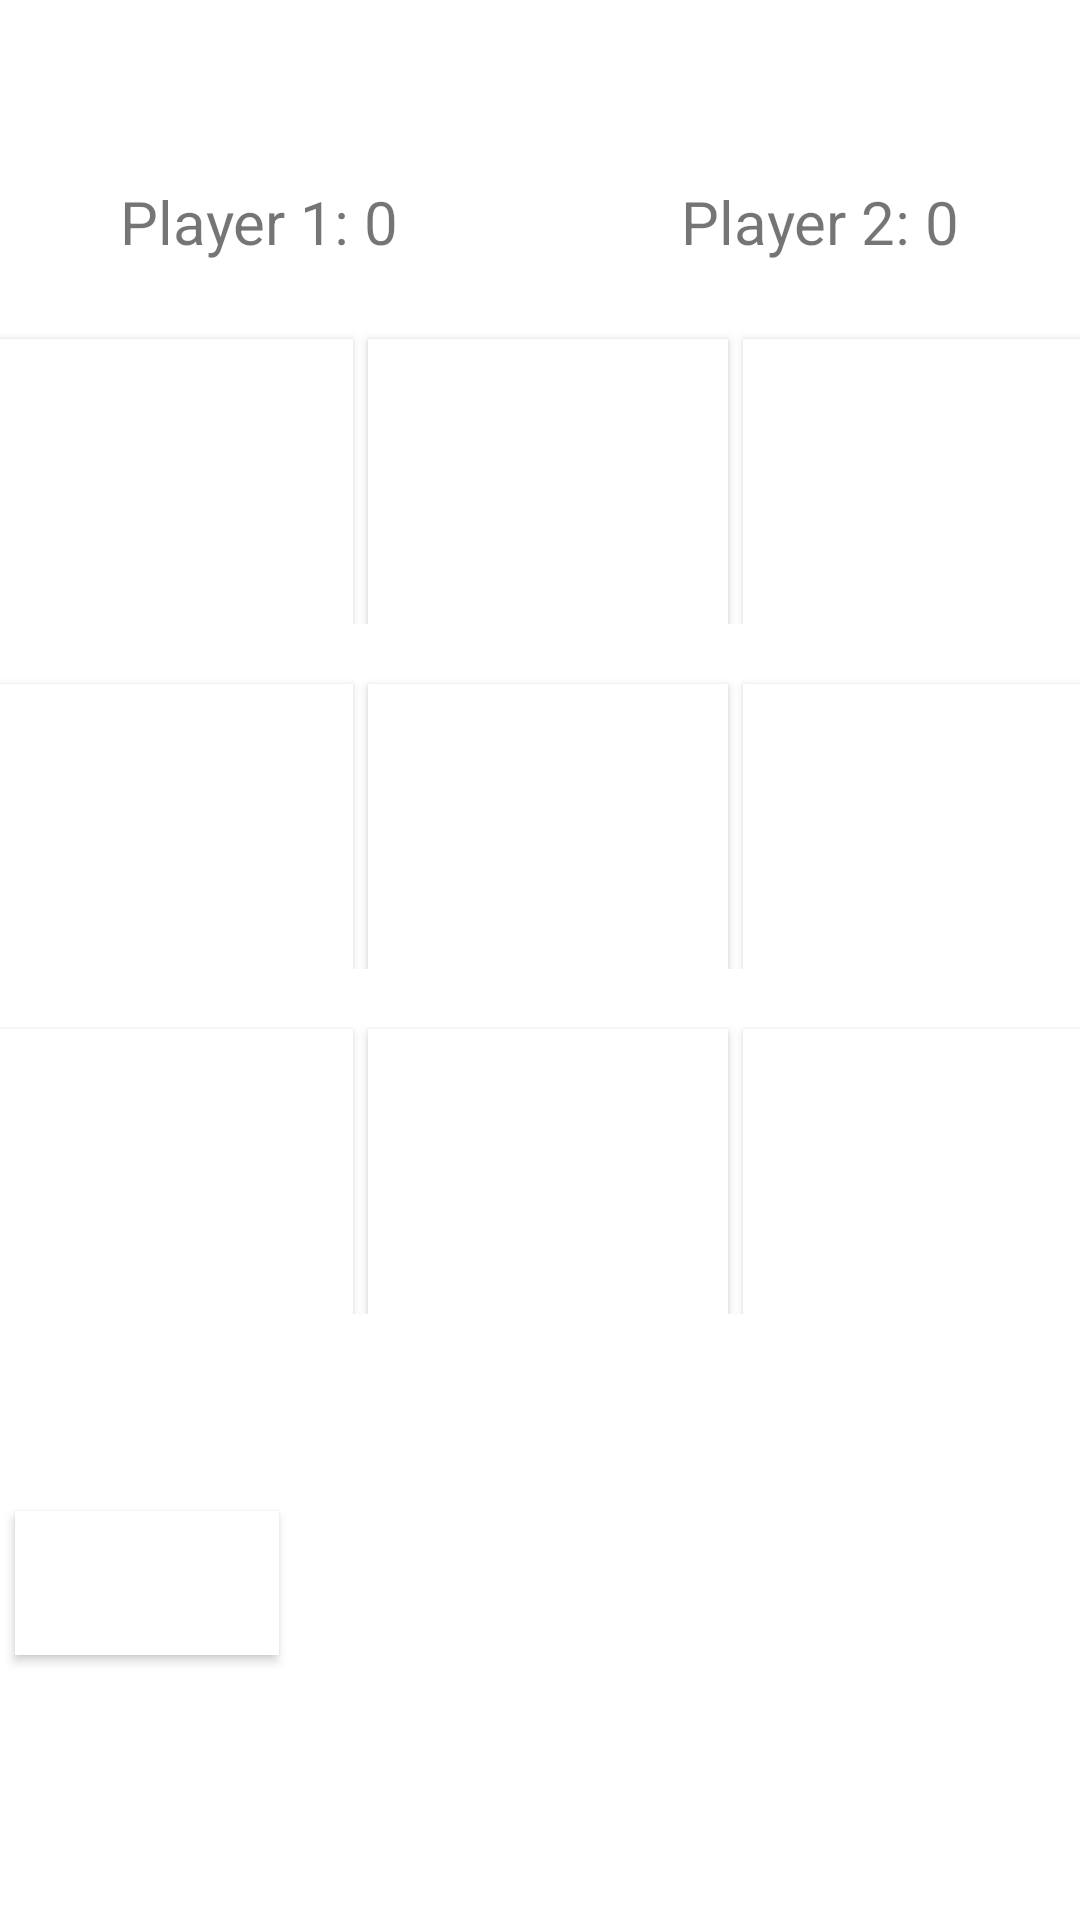

The Android layout XML behind this screen, and the referenced resources:
<!-- AndroidManifest.xml: application theme Theme.GuessimgGame -->
<!-- res/layout/activity_tic_tac_toe.xml -->
<?xml version="1.0" encoding="utf-8"?>
<androidx.constraintlayout.widget.ConstraintLayout xmlns:android="http://schemas.android.com/apk/res/android"
    xmlns:app="http://schemas.android.com/apk/res-auto"
    xmlns:tools="http://schemas.android.com/tools"
    android:layout_width="match_parent"
    android:layout_height="match_parent"
    tools:context=".TicTacToeActivity">


    <TextView
        android:id="@+id/txtTicTacToe"
        android:layout_width="wrap_content"
        android:layout_height="wrap_content"
        android:layout_marginTop="99dp"
        android:layout_marginBottom="81dp"
        android:textSize="20sp"
        android:text="Tic Tac Toe Game!"
        app:layout_constraintBottom_toTopOf="@+id/tableRow_1"
        app:layout_constraintEnd_toEndOf="parent"
        app:layout_constraintHorizontal_bias="0.498"
        app:layout_constraintStart_toStartOf="parent"
        app:layout_constraintTop_toTopOf="parent" />

    <TableRow
        android:id="@+id/tableRow_1"
        android:layout_width="360dp"
        android:layout_height="100dp"
        android:layout_marginBottom="15dp"
        app:layout_constraintBottom_toTopOf="@+id/tableRow2"
        app:layout_constraintEnd_toEndOf="parent"
        app:layout_constraintStart_toStartOf="parent"
        android:gravity="center">

        <Button
            android:id="@+id/button_00"
            android:layout_width="120dp"
            android:layout_height="100dp"
            android:layout_marginLeft="5dp"
            android:layout_marginTop="5dp"
            android:background="#FFFFFF"
            android:textColor="#000000"
            android:textSize="60dp" />

        <Button
            android:id="@+id/button_01"
            android:layout_width="120dp"
            android:layout_height="100dp"
            android:layout_marginLeft="5dp"
            android:layout_marginTop="5dp"
            android:background="#FFFFFF"
            android:textColor="#000000"
            android:textSize="60dp" />

        <Button
            android:id="@+id/button_02"
            android:layout_width="120dp"
            android:layout_height="100dp"
            android:layout_marginLeft="5dp"
            android:layout_marginTop="5dp"
            android:background="#FFFFFF"
            android:textColor="#000000"
            android:textSize="60dp" />
    </TableRow>

    <TableRow
        android:id="@+id/tableRow2"
        android:layout_width="360dp"
        android:layout_height="100dp"
        android:layout_marginBottom="15dp"
        app:layout_constraintBottom_toTopOf="@+id/tableRow3"
        app:layout_constraintEnd_toEndOf="parent"
        app:layout_constraintStart_toStartOf="parent"
        android:gravity="center">

        <Button
            android:id="@+id/button_10"
            android:layout_width="120dp"
            android:layout_height="100dp"
            android:layout_marginLeft="5dp"
            android:layout_marginTop="5dp"
            android:background="#FFFFFF"
            android:textColor="#000000"
            android:textSize="60dp" />

        <Button
            android:id="@+id/button_11"
            android:layout_width="120dp"
            android:layout_height="100dp"
            android:layout_marginLeft="5dp"
            android:layout_marginTop="5dp"
            android:background="#FFFFFF"
            android:textColor="#000000"
            android:textSize="60dp" />

        <Button
            android:id="@+id/button_12"
            android:layout_width="120dp"
            android:layout_height="100dp"
            android:layout_marginLeft="5dp"
            android:layout_marginTop="5dp"
            android:background="#FFFFFF"
            android:textColor="#000000"
            android:textSize="60dp" />
    </TableRow>

    <TableRow
        android:id="@+id/tableRow3"
        android:layout_width="360dp"
        android:layout_height="100dp"
        android:layout_marginBottom="202dp"
        app:layout_constraintBottom_toBottomOf="parent"
        app:layout_constraintEnd_toEndOf="parent"
        app:layout_constraintStart_toStartOf="parent"
        android:gravity="center">

        <Button
            android:id="@+id/button_20"
            android:layout_width="120dp"
            android:layout_height="100dp"
            android:layout_marginLeft="5dp"
            android:layout_marginTop="5dp"
            android:background="#FFFFFF"
            android:textColor="#000000"
            android:textSize="60dp" />

        <Button
            android:id="@+id/button_21"
            android:layout_width="120dp"
            android:layout_height="100dp"
            android:layout_marginLeft="5dp"
            android:layout_marginTop="5dp"
            android:background="#FFFFFF"
            android:textColor="#000000"
            android:textSize="60dp" />

        <Button
            android:id="@+id/button_22"
            android:layout_width="120dp"
            android:layout_height="100dp"
            android:layout_marginLeft="5dp"
            android:layout_marginTop="5dp"
            android:background="#FFFFFF"
            android:textColor="#000000"
            android:textSize="60dp" />
    </TableRow>

    <TableRow
        android:layout_width="360dp"
        android:layout_height="100dp"
        android:layout_marginTop="60dp"
        android:layout_marginBottom="41dp"
        app:layout_constraintBottom_toBottomOf="parent"
        app:layout_constraintEnd_toEndOf="parent"
        app:layout_constraintHorizontal_bias="0.509"
        app:layout_constraintStart_toStartOf="parent"
        app:layout_constraintTop_toBottomOf="@+id/tableRow3">

        <Button
            android:id="@+id/btnReset"
            android:layout_width="wrap_content"
            android:layout_height="wrap_content"
            android:layout_marginLeft="5dp"
            android:layout_marginTop="5dp"
            android:background="#FFFFFF"
            android:text="Reset"
            android:textColor="#FFFFFF"
            android:textSize="16dp" />
    </TableRow>

    <TextView
        android:id="@+id/textViewPlayer1"
        android:layout_width="wrap_content"
        android:layout_height="wrap_content"
        android:layout_marginStart="40dp"
        android:layout_marginTop="20dp"
        android:layout_marginBottom="30dp"
        android:text="Player 1: 0"
        android:textSize="20sp"
        app:layout_constraintBottom_toTopOf="@+id/tableRow_1"
        app:layout_constraintStart_toStartOf="parent"
        app:layout_constraintTop_toBottomOf="@+id/txtTicTacToe" />

    <TextView
        android:id="@+id/textViewPlayer2"
        android:layout_width="wrap_content"
        android:layout_height="wrap_content"
        android:layout_marginTop="20dp"
        android:layout_marginEnd="40dp"
        android:layout_marginBottom="30dp"
        android:text="Player 2: 0"
        android:textSize="20sp"
        app:layout_constraintBottom_toTopOf="@+id/tableRow_1"
        app:layout_constraintEnd_toEndOf="parent"
        app:layout_constraintTop_toBottomOf="@+id/txtTicTacToe" />

</androidx.constraintlayout.widget.ConstraintLayout>
<!-- resources referenced by this layout -->
<resources>
  <style name="Theme.GuessimgGame" parent="Theme.MaterialComponents.DayNight.DarkActionBar">
          
          <item name="colorPrimary">@color/purple_500</item>
          <item name="colorPrimaryVariant">@color/purple_700</item>
          <item name="colorOnPrimary">@color/white</item>
          
          <item name="colorSecondary">@color/teal_200</item>
          <item name="colorSecondaryVariant">@color/teal_700</item>
          <item name="colorOnSecondary">@color/black</item>
          
          <item name="android:statusBarColor" tools:targetApi="l">?attr/colorPrimaryVariant</item>
          
      </style>
  <!-- not gathered from this repository: default colours our renderer supplied (Android Studio template values) -->
  <color name="purple_500">#FF6200EE</color>
  <color name="purple_700">#FF3700B3</color>
  <color name="teal_200">#FF03DAC5</color>
  <color name="teal_700">#FF018786</color>
  <color name="black">#FF000000</color>
  <color name="white">#FFFFFFFF</color>
</resources>
